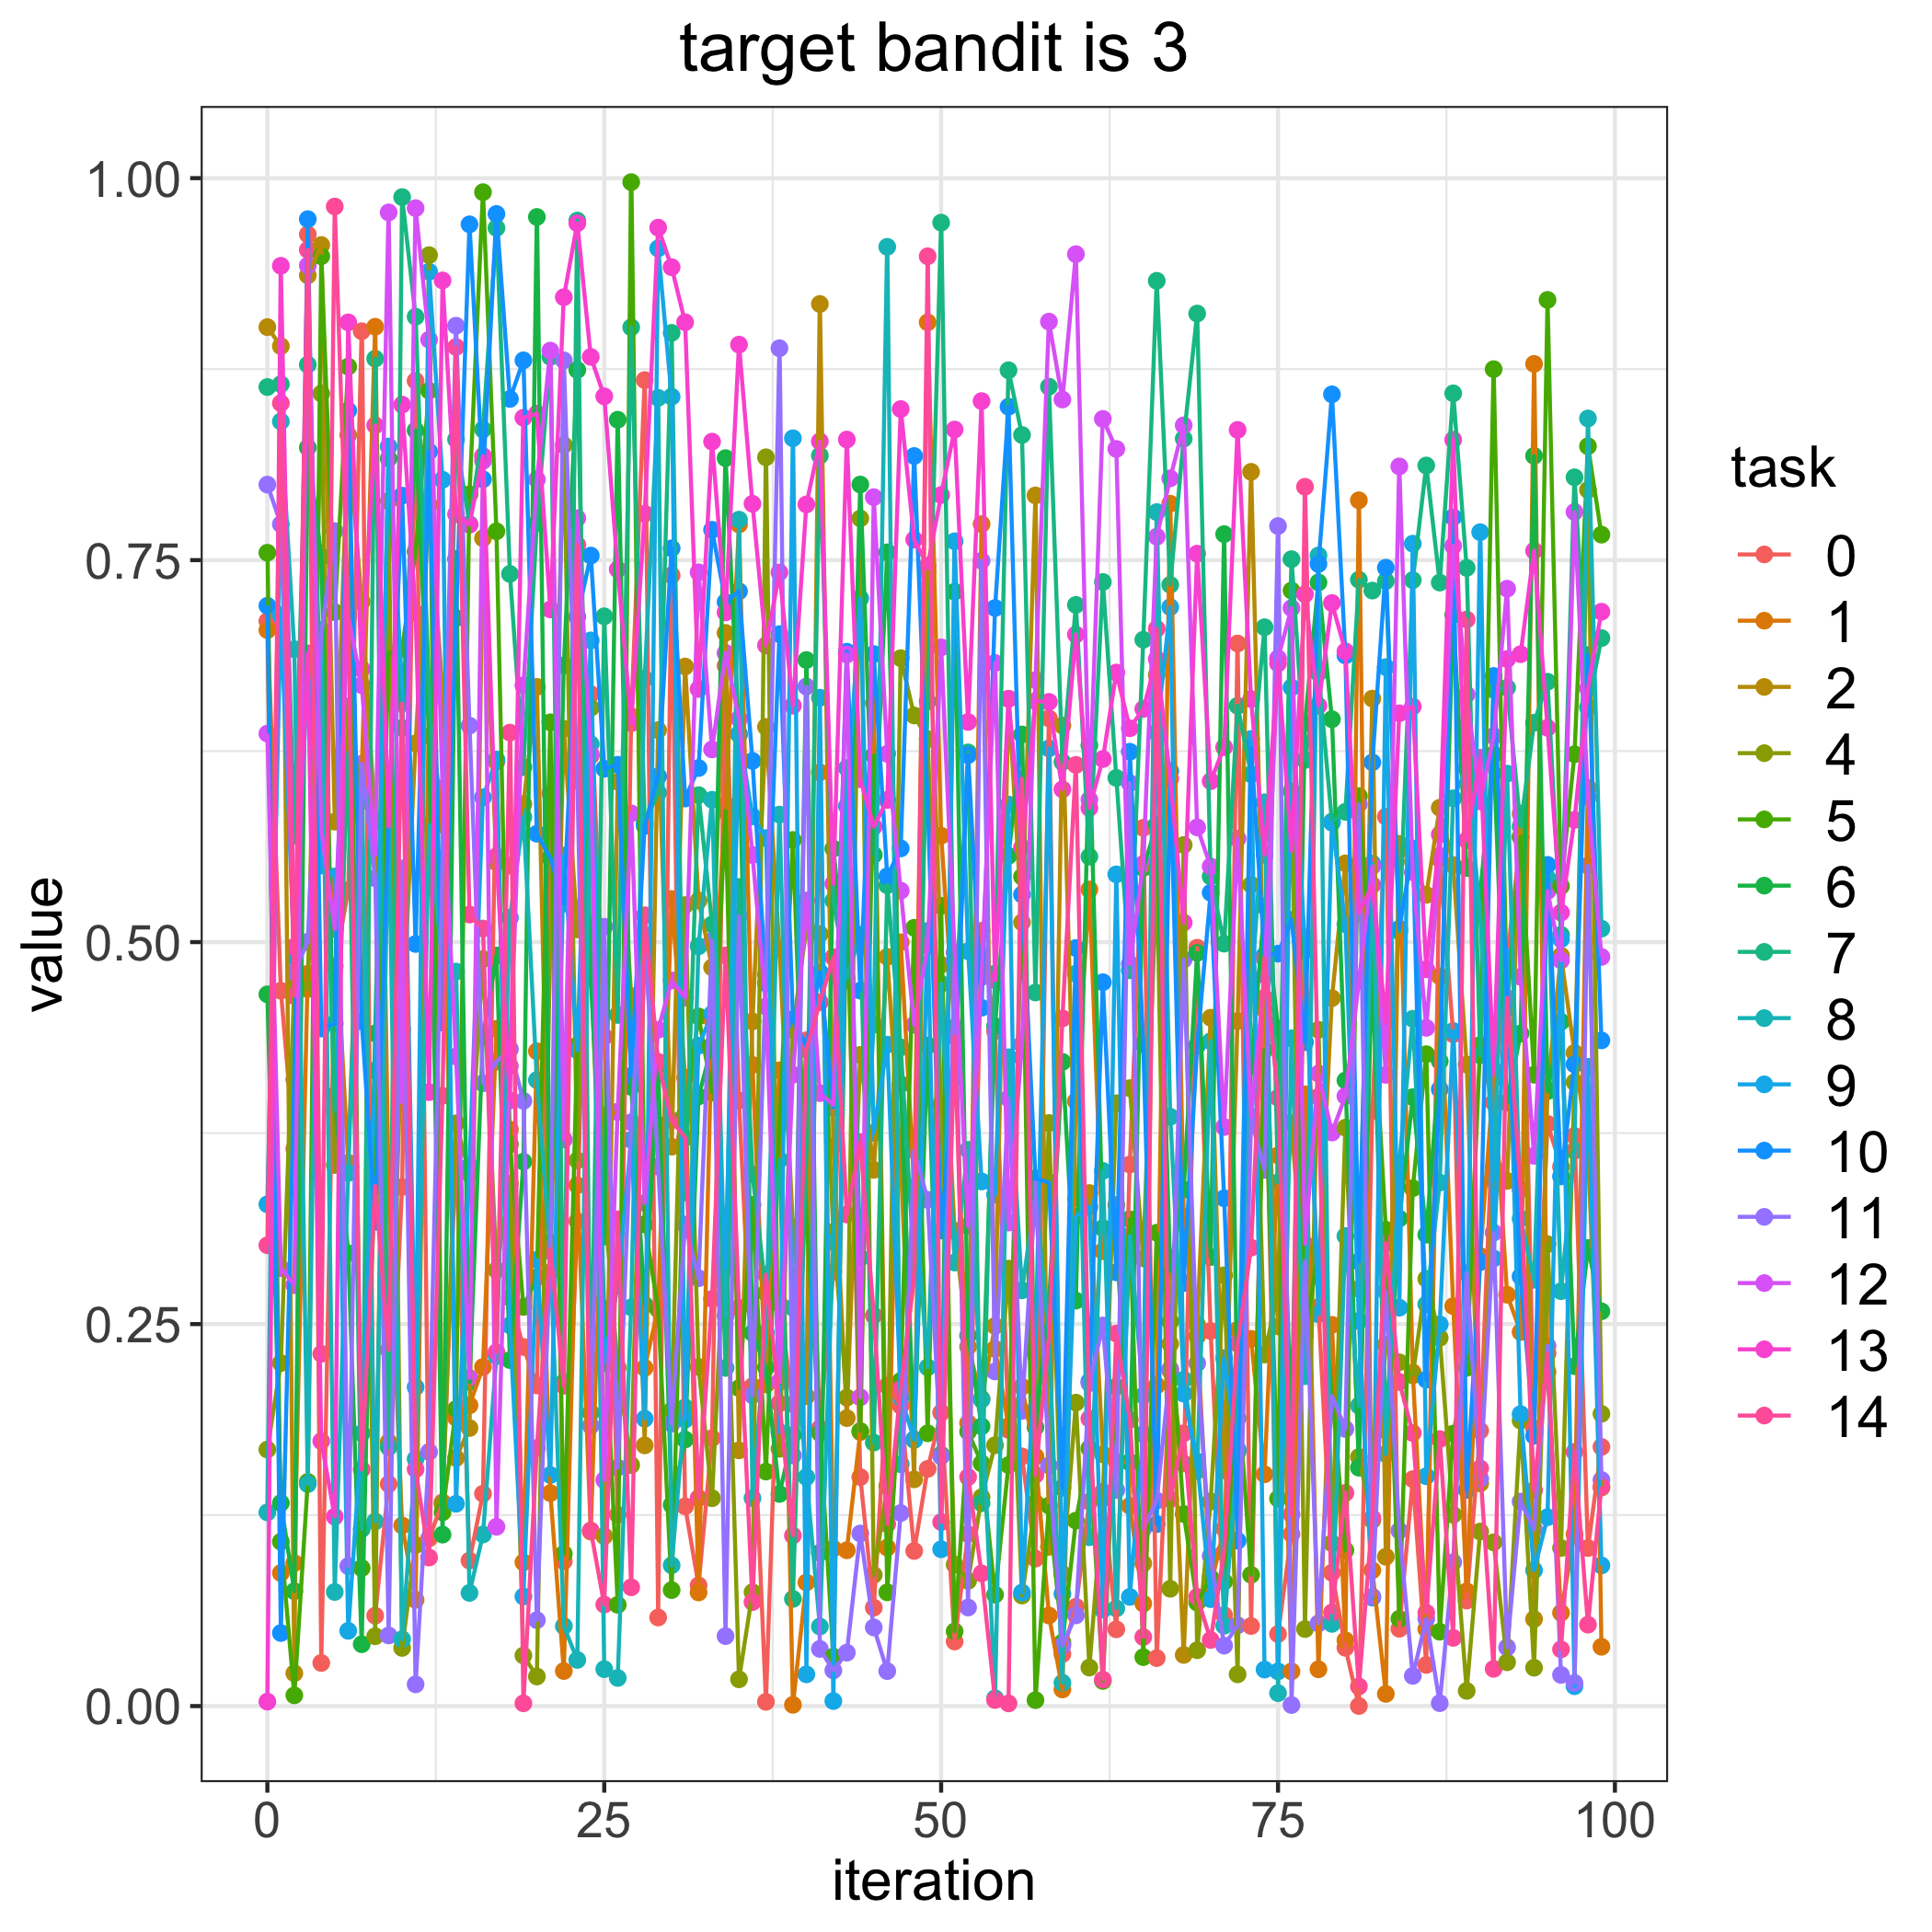

Values plotted in this chart, from the file beside it:
, 0, 1, 2, 4, 5, 6, 7, 8, 9, 10, 11, 12, 13, 14
0, 0.7101, 0.7042, 0.9025, 0.1679, 0.7548, 0.4658, 0.8633, 0.1268, 0.3284, 0.7201, 0.7994, 0.6365, 0.0029, 0.3016
1, 0.4682, 0.08708, 0.89, 0.2245, 0.1076, 0.1329, 0.8652, 0.8407, 0.714, 0.04784, 0.7735, 0.2866, 0.9426, 0.8527
2, 0.3646, 0.09358, 0.0215, 0.471, 0.007033, 0.0752, 0.5696, 0.6917, 0.4903, 0.4101, 0.4805, 0.2755, 0.4969, 0.4647
3, 0.9632, 0.4793, 0.9364, 0.4693, 0.1467, 0.8237, 0.8779, 0.1453, 0.6787, 0.9731, 0.5003, 0.9428, 0.689, 0.9531
4, 0.02824, 0.5954, 0.9562, 0.859, 0.9489, 0.7523, 0.6624, 0.7043, 0.5502, 0.4434, 0.7012, 0.5737, 0.1734, 0.2305
5, 0.4843, 0.5182, 0.5788, 0.3541, 0.7159, 0.3998, 0.3899, 0.07469, 0.5429, 0.4467, 0.769, 0.5085, 0.124, 0.9814
6, 0.5341, 0.3556, 0.8319, 0.6544, 0.8766, 0.2964, 0.6239, 0.3489, 0.04925, 0.8479, 0.09161, 0.7132, 0.9056, 0.7159
7, 0.8998, 0.6103, 0.7228, 0.5922, 0.0903, 0.04049, 0.1158, 0.6043, 0.1786, 0.4483, 0.6168, 0.6682, 0.6787, 0.1549
8, 0.05919, 0.9027, 0.5791, 0.0457, 0.3507, 0.4402, 0.8818, 0.1208, 0.416, 0.317, 0.5418, 0.557, 0.8382, 0.3403
9, 0.1453, 0.3327, 0.1728, 0.7886, 0.6891, 0.8164, 0.1694, 0.5856, 0.8244, 0.5813, 0.04623, 0.9776, 0.5756, 0.233
10, 0.3398, 0.1182, 0.4428, 0.03807, 0.6917, 0.6401, 0.9876, 0.04378, 0.667, 0.7922, 0.5482, 0.3952, 0.8517, 0.6562
11, 0.8673, 0.06954, 0.6301, 0.1054, 0.7557, 0.8349, 0.9093, 0.1617, 0.2087, 0.4988, 0.01423, 0.9803, 0.7154, 0.155
12, 0.1098, 0.6571, 0.7861, 0.9496, 0.8609, 0.6348, 0.665, 0.5767, 0.9388, 0.8211, 0.1664, 0.8943, 0.4018, 0.09722
13, 0.1334, 0.5767, 0.6641, 0.1321, 0.1268, 0.1122, 0.4794, 0.4846, 0.8026, 0.4474, 0.5544, 0.6009, 0.933, 0.3994
14, 0.3637, 0.1887, 0.1623, 0.3814, 0.1944, 0.7508, 0.829, 0.4807, 0.1324, 0.7121, 0.9034, 0.4252, 0.78, 0.8895
15, 0.09522, 0.1968, 0.182, 0.3484, 0.793, 0.212, 0.7736, 0.07409, 0.3535, 0.9698, 0.6417, 0.2148, 0.7732, 0.518
16, 0.139, 0.2219, 0.7643, 0.4889, 0.9908, 0.4383, 0.8356, 0.1123, 0.5947, 0.8029, 0.4076, 0.815, 0.8182, 0.5089
17, 0.6181, 0.4432, 0.5522, 0.2854, 0.7689, 0.4913, 0.9674, 0.229, 0.6195, 0.9766, 0.4218, 0.1174, 0.5562, 0.2316
18, 0.2672, 0.3774, 0.5501, 0.3418, 0.3676, 0.2264, 0.741, 0.5159, 0.2492, 0.8555, 0.4299, 0.4188, 0.3964, 0.6371
19, 0.235, 0.0941, 0.5903, 0.0331, 0.2612, 0.3563, 0.6145, 0.5819, 0.07172, 0.8808, 0.3961, 0.6681, 0.8432, 0.001814
20, 0.2099, 0.4286, 0.6671, 0.01938, 0.2807, 0.9746, 0.7741, 0.4097, 0.292, 0.5709, 0.05623, 0.8028, 0.8458, 0.1689
21, 0.5974, 0.1394, 0.2838, 0.5026, 0.6439, 0.3035, 0.883, 0.2979, 0.1512, 0.5553, 0.2977, 0.8871, 0.7177, 0.2989
22, 0.09483, 0.02295, 0.6396, 0.8253, 0.09974, 0.6811, 0.2119, 0.05235, 0.5566, 0.5252, 0.8807, 0.3707, 0.9221, 0.2097
23, 0.3174, 0.3408, 0.5083, 0.3571, 0.4324, 0.8745, 0.9722, 0.03021, 0.4292, 0.7129, 0.6056, 0.7774, 0.9705, 0.76
24, 0.6623, 0.1142, 0.622, 0.6534, 0.4878, 0.4761, 0.192, 0.6296, 0.6975, 0.753, 0.1835, 0.6229, 0.883, 0.1149
25, 0.4381, 0.3868, 0.1112, 0.3315, 0.2597, 0.3073, 0.7132, 0.02417, 0.2247, 0.6135, 0.51, 0.1479, 0.8572, 0.06643
26, 0.1253, 0.3888, 0.605, 0.2215, 0.06628, 0.8419, 0.4523, 0.01842, 0.2757, 0.6161, 0.1561, 0.389, 0.744, 0.3186
27, 0.6479, 0.458, 0.4646, 0.1577, 0.9974, 0.4052, 0.9024, 0.261, 0.3706, 0.4125, 0.3821, 0.5842, 0.6432, 0.07774
28, 0.8678, 0.2213, 0.1706, 0.4993, 0.3153, 0.2626, 0.5781, 0.6723, 0.1881, 0.576, 0.5048, 0.3292, 0.7803, 0.5176
29, 0.05798, 0.2603, 0.6387, 0.3804, 0.2597, 0.419, 0.5977, 0.8562, 0.954, 0.6085, 0.3531, 0.4426, 0.9676, 0.4217
30, 0.7401, 0.5282, 0.3661, 0.1935, 0.07592, 0.1317, 0.8987, 0.09213, 0.857, 0.7577, 0.1849, 0.4749, 0.9417, 0.3834
31, 0.1308, 0.4113, 0.6804, 0.5242, 0.3875, 0.1745, 0.3362, 0.1955, 0.1875, 0.594, 0.3151, 0.4636, 0.9057, 0.372
32, 0.07901, 0.07436, 0.5271, 0.2219, 0.4513, 0.399, 0.5962, 0.4973, 0.4322, 0.6139, 0.28, 0.742, 0.6656, 0.1361
33, 0.1754, 0.4493, 0.4834, 0.136, 0.4015, 0.4323, 0.5115, 0.5932, 0.4529, 0.7699, 0.5009, 0.6261, 0.8275, 0.2665
34, 0.6809, 0.5902, 0.7024, 0.3206, 0.5858, 0.8168, 0.2213, 0.2555, 0.2867, 0.7226, 0.04579, 0.6892, 0.7158, 0.4913
35, 0.3964, 0.7733, 0.1674, 0.01751, 0.2081, 0.6358, 0.5361, 0.7765, 0.6363, 0.7296, 0.517, 0.6461, 0.891, 0.2606
36, 0.2094, 0.4196, 0.4481, 0.07451, 0.328, 0.2441, 0.348, 0.1361, 0.5823, 0.6186, 0.2034, 0.557, 0.7869, 0.06809
37, 0.002795, 0.2105, 0.6409, 0.8173, 0.1535, 0.2216, 0.2704, 0.2444, 0.5681, 0.473, 0.4787, 0.4578, 0.6942, 0.2824
38, 0.2633, 0.4161, 0.4952, 0.1684, 0.3806, 0.1388, 0.3576, 0.5835, 0.1794, 0.7016, 0.8887, 0.2122, 0.742, 0.1981
39, 0.1976, 0.0008166, 0.3133, 0.4423, 0.5669, 0.1774, 0.07013, 0.2607, 0.8298, 0.4495, 0.1641, 0.4132, 0.6547, 0.1116
40, 0.4357, 0.08091, 0.2028, 0.5096, 0.3202, 0.6846, 0.3623, 0.1499, 0.02079, 0.4317, 0.6673, 0.5272, 0.7865, 0.4297
41, 0.1818, 0.611, 0.9177, 0.5053, 0.1787, 0.1003, 0.8184, 0.05205, 0.6599, 0.4802, 0.03741, 0.4012, 0.8277, 0.4606
42, 0.2843, 0.1031, 0.3665, 0.3104, 0.03239, 0.5612, 0.5271, 0.3036, 0.003297, 0.392, 0.02335, 0.3935, 0.5382, 0.4901
43, 0.5439, 0.102, 0.1885, 0.2019, 0.5342, 0.475, 0.4765, 0.614, 0.589, 0.6901, 0.03498, 0.6882, 0.8289, 0.3217
44, 0.1499, 0.1793, 0.4262, 0.7773, 0.18, 0.7995, 0.5049, 0.2933, 0.725, 0.4682, 0.113, 0.2021, 0.6066, 0.369
45, 0.06443, 0.6566, 0.351, 0.08585, 0.6221, 0.5571, 0.1725, 0.446, 0.3752, 0.6885, 0.05149, 0.7912, 0.5755, 0.2556
46, 0.2096, 0.1037, 0.4903, 0.1439, 0.07445, 0.7551, 0.5372, 0.955, 0.4329, 0.5431, 0.02288, 0.6233, 0.593, 0.1191
47, 0.1965, 0.4999, 0.3563, 0.6858, 0.2128, 0.4069, 0.4311, 0.1583, 0.2023, 0.5613, 0.1264, 0.5337, 0.8489, 0.2076
48, 0.1015, 0.3399, 0.1484, 0.6483, 0.5094, 0.1742, 0.2878, 0.339, 0.1746, 0.8181, 0.3636, 0.4459, 0.7634, 0.2804
49, 0.1552, 0.9056, 0.7424, 0.6328, 0.1785, 0.4323, 0.6575, 0.2217, 0.5073, 0.5915, 0.3314, 0.4976, 0.7463, 0.9489
50, 0.1921, 0.5697, 0.4852, 0.3941, 0.5237, 0.1645, 0.9709, 0.4727, 0.1026, 0.3113, 0.1634, 0.6929, 0.7926, 0.1204
51, 0.04227, 0.4422, 0.311, 0.09263, 0.0489, 0.7293, 0.4441, 0.2903, 0.7623, 0.4112, 0.4877, 0.4932, 0.8355, 0.4384
52, 0.1126, 0.1852, 0.2352, 0.08196, 0.1796, 0.2425, 0.6242, 0.3641, 0.494, 0.6224, 0.06452, 0.3141, 0.6441, 0.1499
53, 0.5074, 0.7736, 0.2012, 0.1367, 0.1588, 0.1831, 0.1328, 0.2006, 0.3433, 0.4571, 0.7496, 0.4771, 0.8541, 0.08681
54, 0.4416, 0.2338, 0.2488, 0.1707, 0.07291, 0.445, 0.4794, 0.005135, 0.3347, 0.7187, 0.219, 0.6827, 0.475, 0.003971
55, 0.1808, 0.1834, 0.6593, 0.2863, 0.1577, 0.5565, 0.8743, 0.4246, 0.59, 0.8504, 0.3977, 0.3165, 0.6592, 0.001751
56, 0.1634, 0.209, 0.5129, 0.07236, 0.5428, 0.6359, 0.8319, 0.2721, 0.0743, 0.5311, 0.1932, 0.4332, 0.5619, 0.607
57, 0.09652, 0.1634, 0.7923, 0.133, 0.003879, 0.1825, 0.467, 0.3336, 0.2304, 0.3453, 0.3384, 0.6715, 0.6578, 0.1514
58, 0.6464, 0.05929, 0.1042, 0.3816, 0.1312, 0.2629, 0.8635, 0.2422, 0.6268, 0.3427, 0.1575, 0.9061, 0.6572, 0.2415
59, 0.03407, 0.01089, 0.6418, 0.08642, 0.04167, 0.4216, 0.6179, 0.01529, 0.07347, 0.1429, 0.03972, 0.8551, 0.6, 0.4501
... 40 more rows
